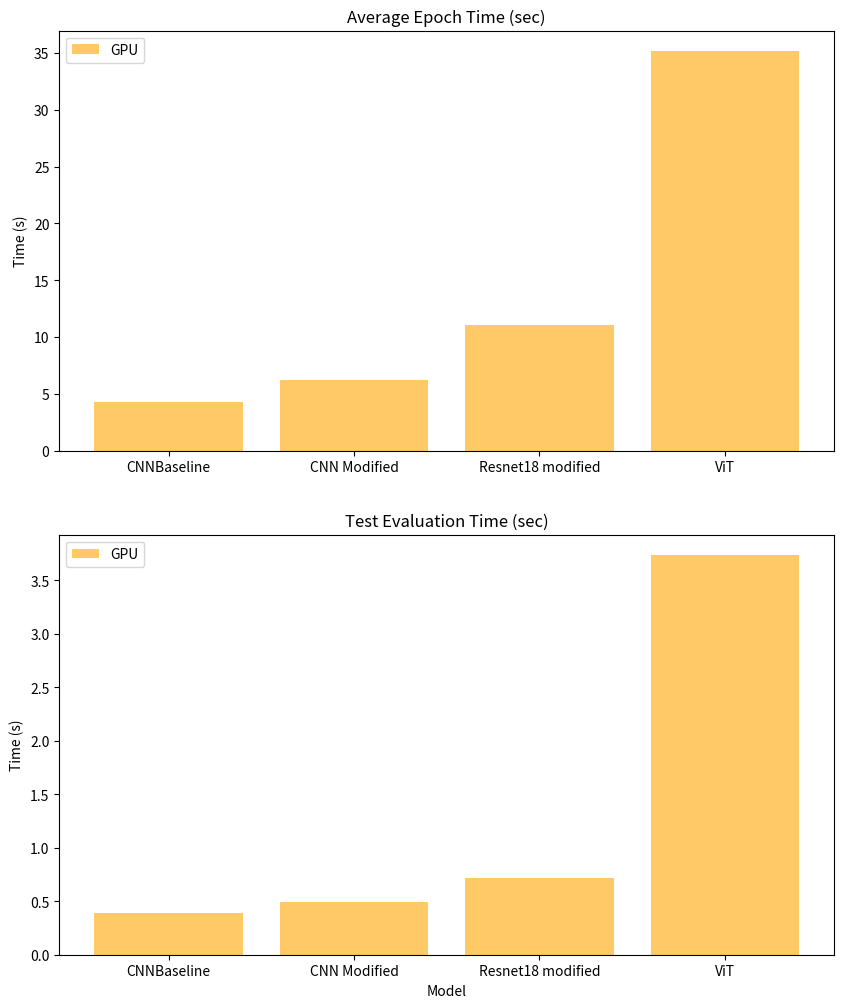

Write Python code to recreate this figure.
import matplotlib.pyplot as plt

################################################################################
# Model data from inference.xlsx
################################################################################
models = ['CNNBaseline', 'CNN Modified', 'Resnet18 modified', 'ViT']
avg_epoch_time_gpu = [4.26, 6.21, 11.05, 35.20]
test_eval_time_gpu = [0.39, 0.49, 0.72, 3.74]

################################################################################
# Plot epoch time and test eval time
################################################################################
fig, axs = plt.subplots(2, 1, figsize=(10, 12))

axs[0].bar(models, avg_epoch_time_gpu, label='GPU', color='orange', alpha=0.6)
axs[0].set_title('Average Epoch Time (sec)')
axs[0].set_ylabel('Time (s)')
axs[0].legend()

axs[1].bar(models, test_eval_time_gpu, label='GPU', color='orange', alpha=0.6)
axs[1].set_title('Test Evaluation Time (sec)')
axs[1].set_xlabel('Model')
axs[1].set_ylabel('Time (s)')
axs[1].legend()
plt.show()
